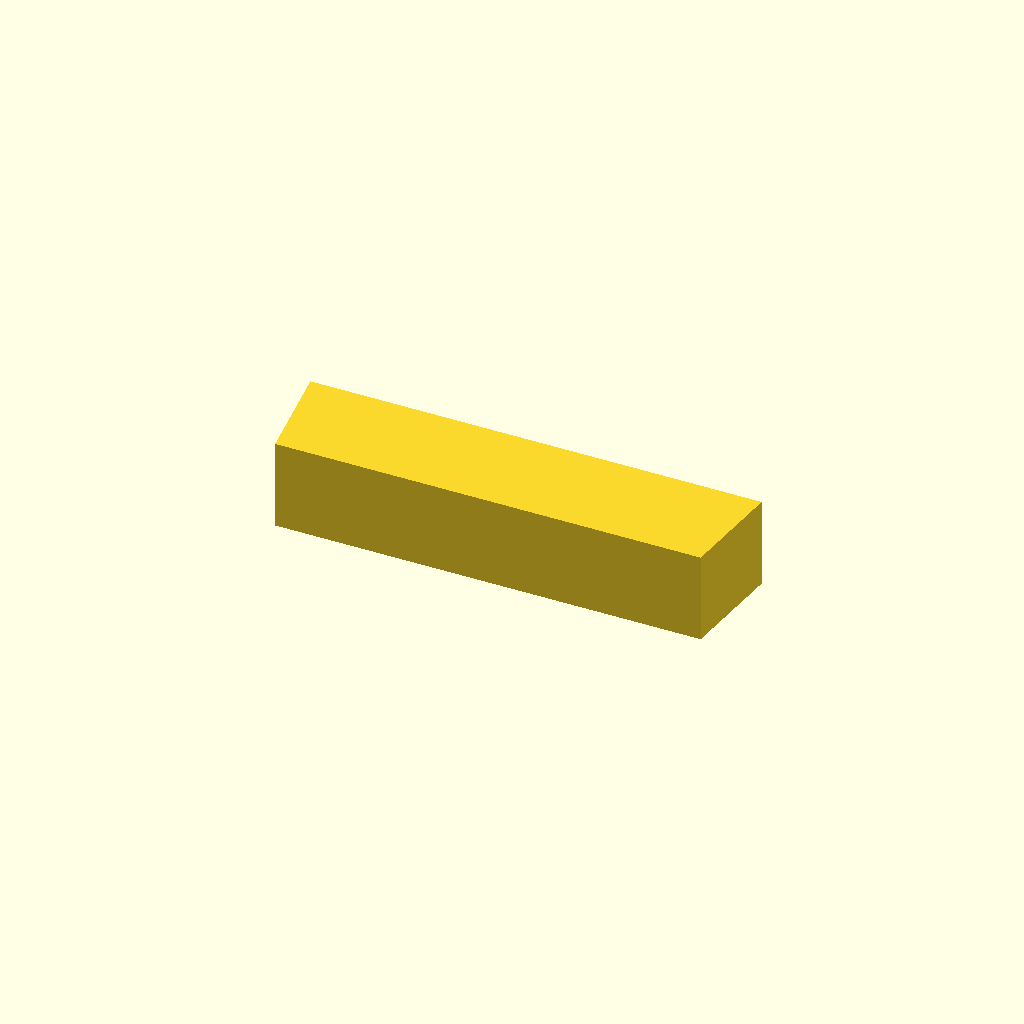
Cell 1: the model at its default parameters.
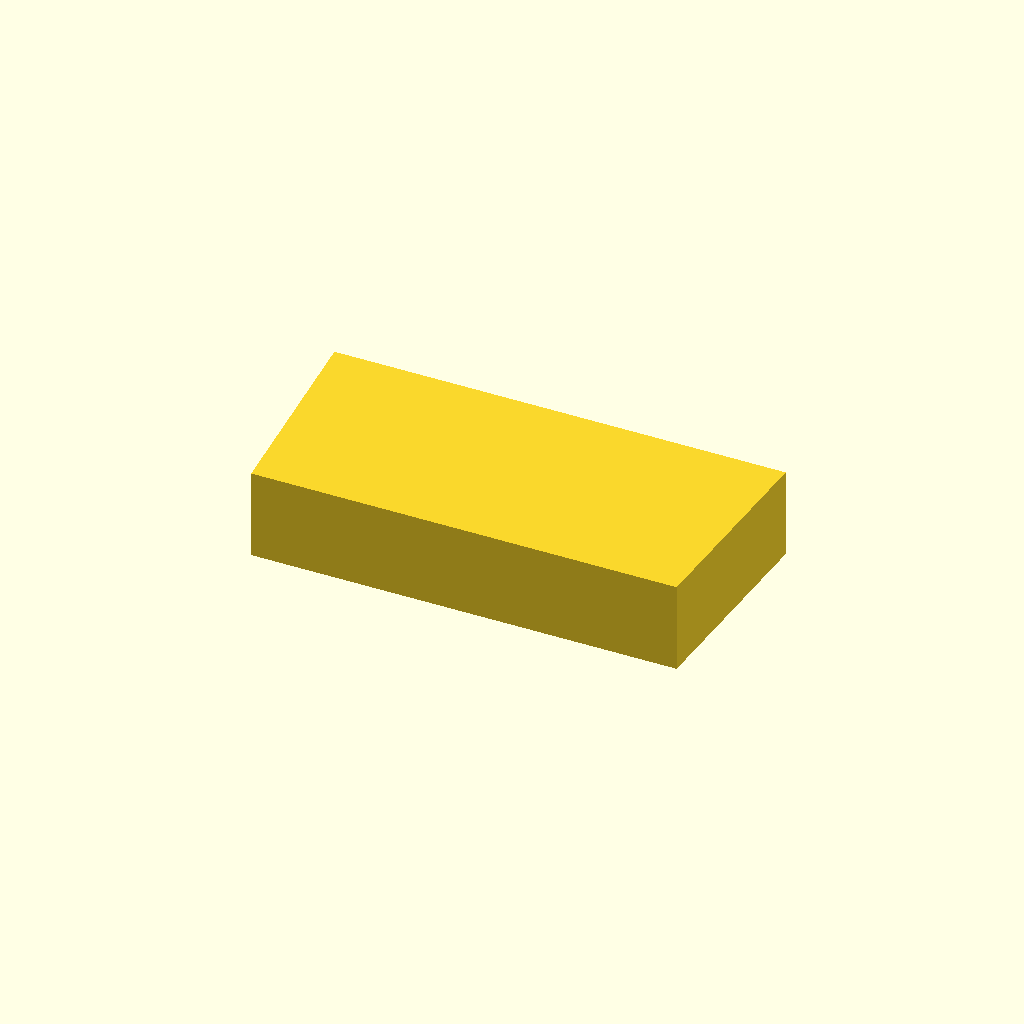
Cell 2: key_w = 16 (everything else at default).
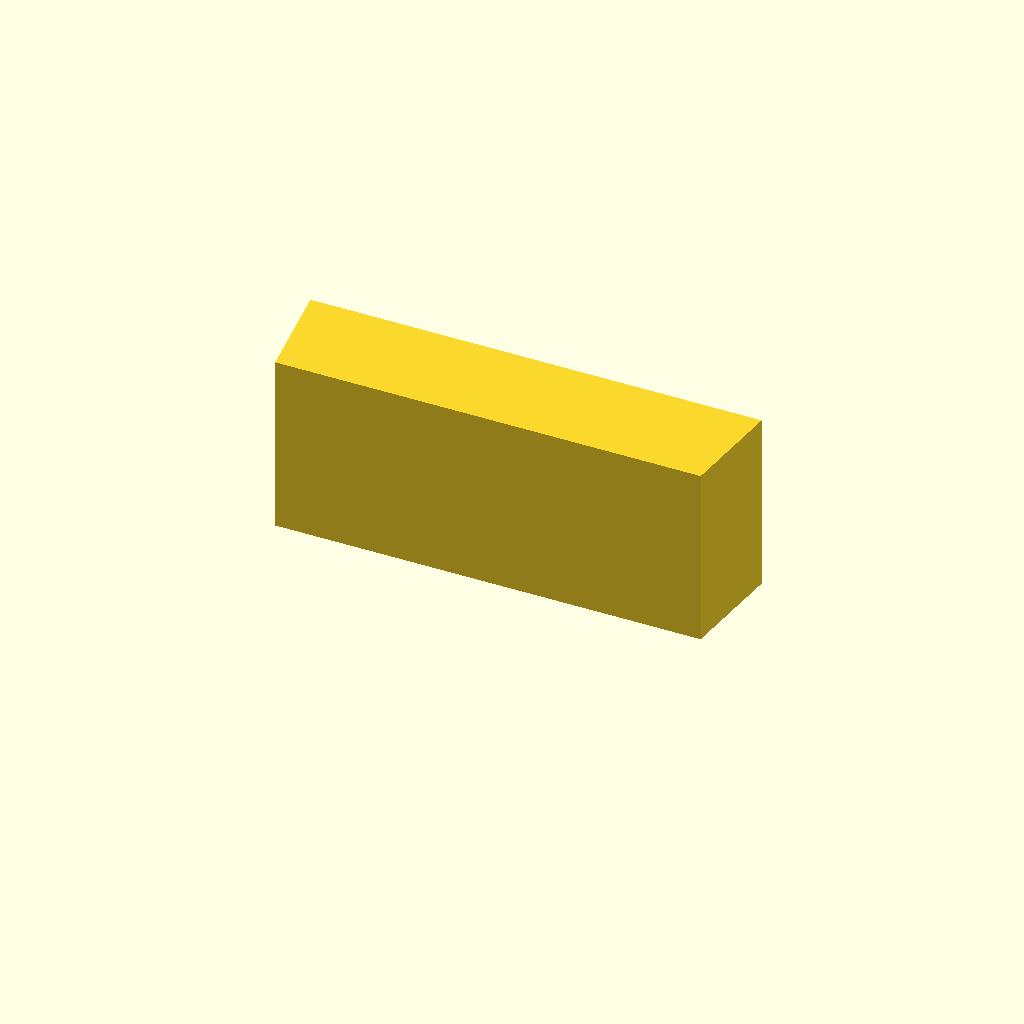
Cell 3: the same model with key_h = 14.
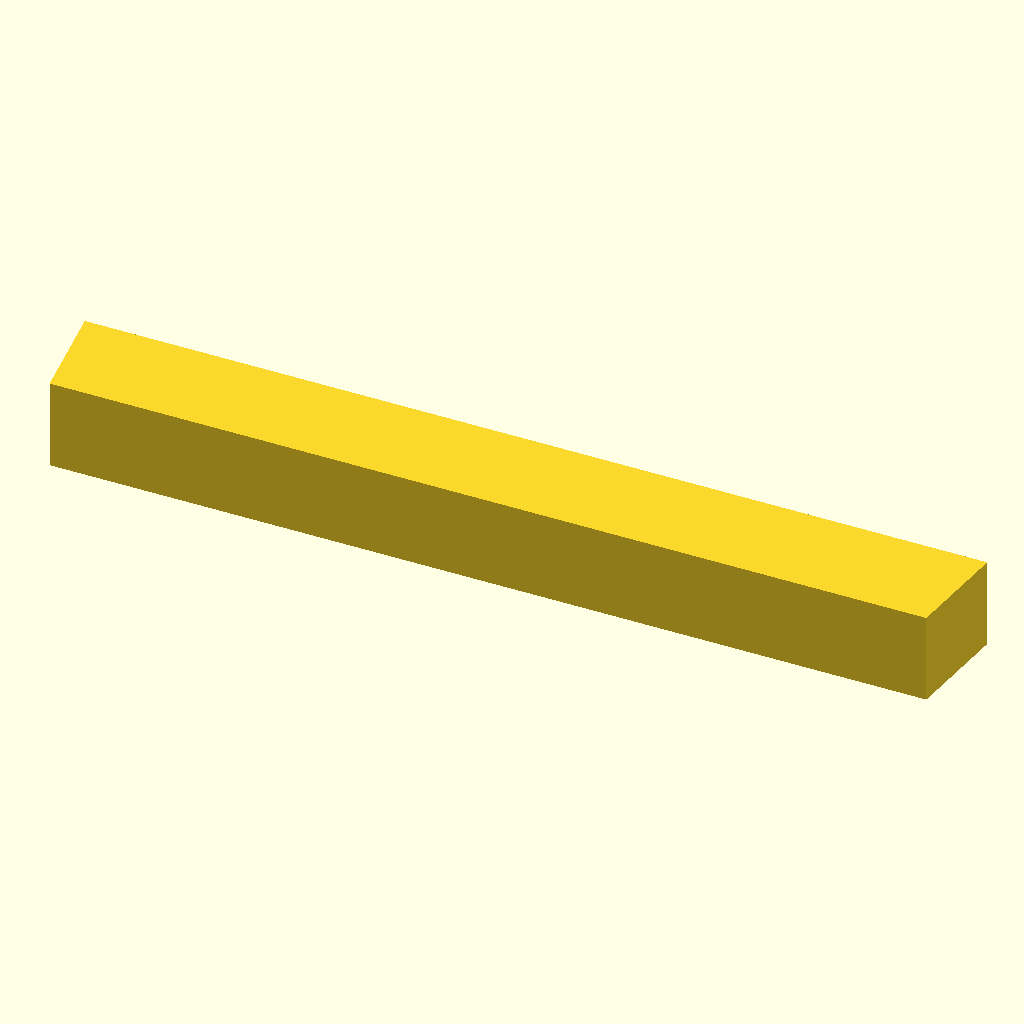
Cell 4: key_l = 70 (everything else at default).
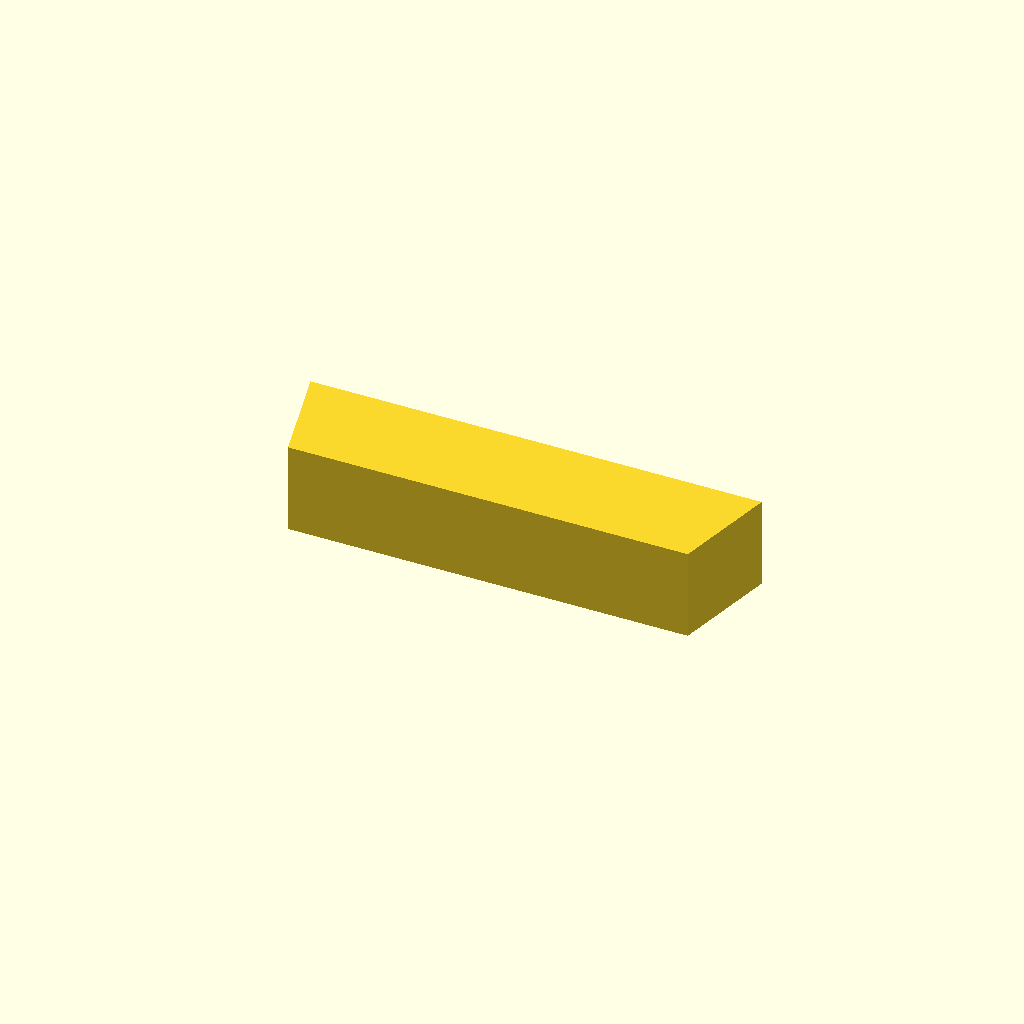
Cell 5 — chamfer set to 2, the other parameters unchanged.
All cells are drawn from one camera (rotation 55°, 0°, 25°, orthographic, colour scheme Cornfield), so only the parameter changes between them.
The OpenSCAD source (optional_data/data/parts/part_0623.scad):
// Rectangular shaft key with chamfered ends.
$fn = 60;
eps = 0.02;
key_w = 8;
key_h = 7;
key_l = 35;
chamfer = 1;
polyhedron(points = [
    [-key_l / 2 + chamfer, -key_w / 2, 0], [key_l / 2 - chamfer, -key_w / 2, 0], [key_l / 2, key_w / 2, 0], [-key_l / 2, key_w / 2, 0],
    [-key_l / 2 + chamfer, -key_w / 2, key_h], [key_l / 2 - chamfer, -key_w / 2, key_h], [key_l / 2, key_w / 2, key_h], [-key_l / 2, key_w / 2, key_h]
], faces = [[0,1,2,3],[4,7,6,5],[0,4,5,1],[1,5,6,2],[2,6,7,3],[3,7,4,0]]);
Parameter table extracted from the source (name, type, default, range or options):
eps: number, default 0.02
key_w: number, default 8
key_h: number, default 7
key_l: number, default 35
chamfer: number, default 1
